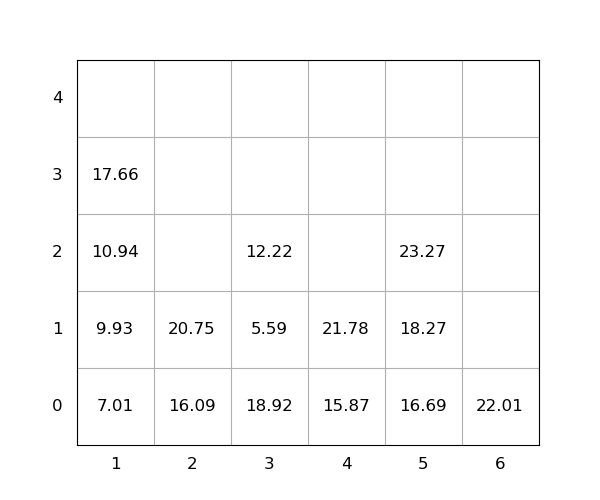

Data behind this chart, as committed beside it:
idx, loc_x, loc_y, loc_z, weight, group, score, seq, reloc, size(ft)
1, 2, 0, 0, 16.09, 0, 16.09, 0, 0, 20
2, 3, 0, 0, 18.92, 0, 18.92, 0, 1.0, 20
3, 3, 0, 1, 5.59, 0, 5.59, 0, 1.0, 20
4, 5, 0, 0, 16.69, 0, 16.69, 0, 0, 20
5, 6, 0, 0, 22.01, 0, 22.01, 0, 0, 20
6, 4, 0, 0, 15.87, 0, 15.87, 1, 0, 20
7, 4, 0, 1, 21.78, 0, 21.78, 2, 0, 20
8, 2, 0, 1, 20.75, 0, 20.75, 3, 0, 20
9, 5, 0, 1, 18.27, 0, 18.27, 4, 0, 20
10, 5, 0, 2, 23.27, 0, 23.27, 5, 0, 20
11, 3, 0, 2, 12.22, 0, 12.22, 6, 1.0, 20
12, 1, 0, 0, 7.01, 0, 7.01, 7, 0, 20
13, 1, 0, 1, 9.93, 0, 9.93, 8, 0, 20
14, 1, 0, 2, 10.94, 0, 10.94, 9, 0, 20
15, 1, 0, 3, 17.66, 0, 17.66, 10, 0, 20
